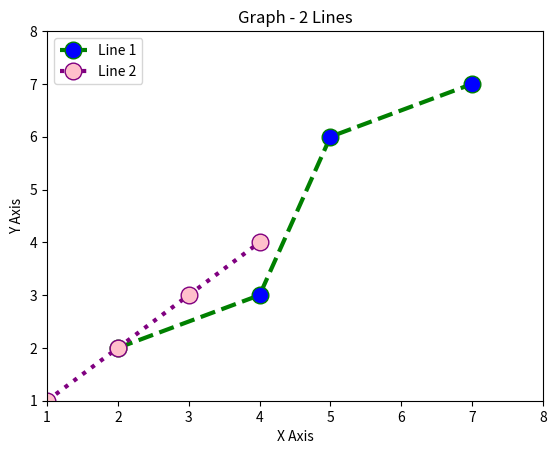

This chart was generated by the following Python code:
import matplotlib.pyplot as plt

x1 = [2, 4, 5, 7]
y1= [2, 3, 6, 7]

plt.plot(x1, y1, label = "Line 1", color = "green", linestyle = "dashed", 
         linewidth = "3", marker = "o",
            markerfacecolor = 'blue',
           markersize = 12)
plt.xlim(1,8)
plt.ylim(1,8)

x2 = [1, 2, 3, 4]
y2= [1, 2, 3, 4]

plt.plot(x2, y2, color = "purple", linestyle = "dotted", 
         linewidth = "3", marker = "o",
           label = "Line 2", markerfacecolor = 'pink',
           markersize = 12)


plt.xlim(1,8)
plt.ylim(1,8)
plt.xlabel("X Axis")
plt.ylabel("Y Axis")
plt.title("Graph - 2 Lines")
plt.legend()
plt.show()